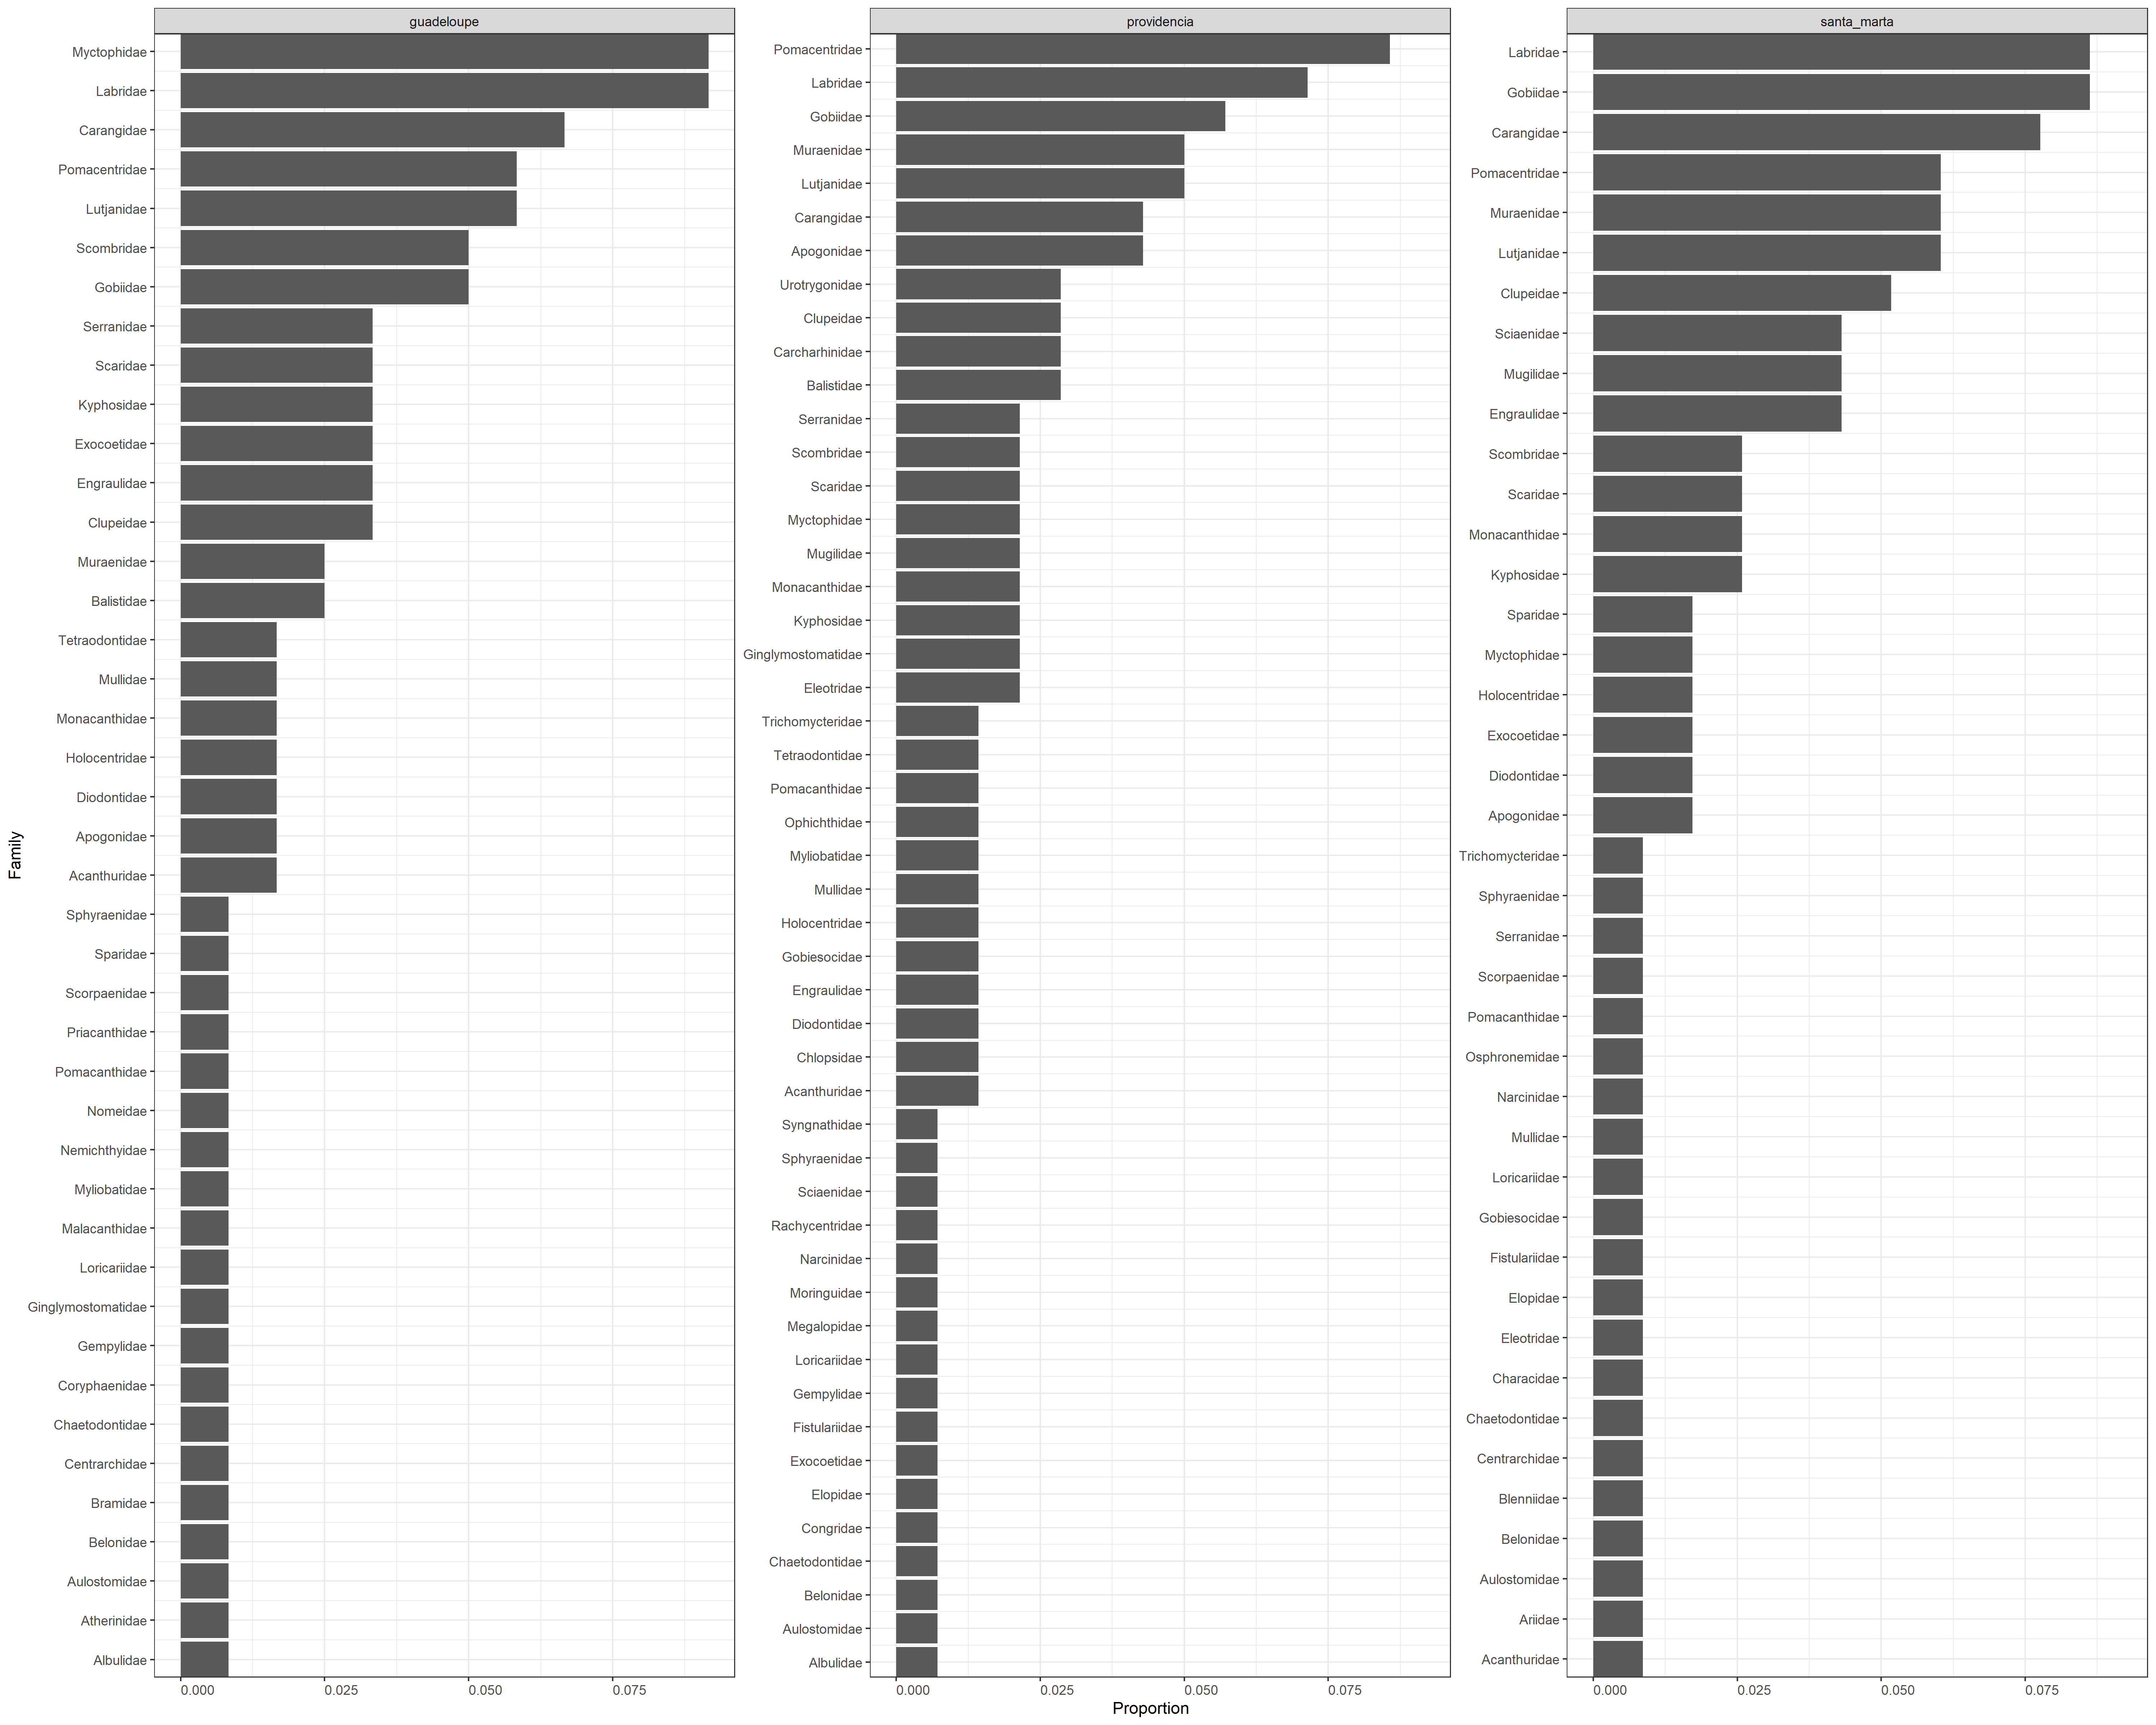

Data behind this chart, as committed beside it:
, family, n_motus, n_motus_total, prop, site, region
22, Labridae, 11, 120, 0.09167, guadeloupe, Caribbean
29, Myctophidae, 11, 120, 0.09167, guadeloupe, Caribbean
9, Carangidae, 8, 120, 0.06667, guadeloupe, Caribbean
24, Lutjanidae, 7, 120, 0.05833, guadeloupe, Caribbean
34, Pomacentridae, 7, 120, 0.05833, guadeloupe, Caribbean
19, Gobiidae, 6, 120, 0.05, guadeloupe, Caribbean
37, Scombridae, 6, 120, 0.05, guadeloupe, Caribbean
12, Clupeidae, 4, 120, 0.03333, guadeloupe, Caribbean
15, Engraulidae, 4, 120, 0.03333, guadeloupe, Caribbean
16, Exocoetidae, 4, 120, 0.03333, guadeloupe, Caribbean
21, Kyphosidae, 4, 120, 0.03333, guadeloupe, Caribbean
36, Scaridae, 4, 120, 0.03333, guadeloupe, Caribbean
39, Serranidae, 4, 120, 0.03333, guadeloupe, Caribbean
6, Balistidae, 3, 120, 0.025, guadeloupe, Caribbean
28, Muraenidae, 3, 120, 0.025, guadeloupe, Caribbean
1, Acanthuridae, 2, 120, 0.01667, guadeloupe, Caribbean
3, Apogonidae, 2, 120, 0.01667, guadeloupe, Caribbean
14, Diodontidae, 2, 120, 0.01667, guadeloupe, Caribbean
20, Holocentridae, 2, 120, 0.01667, guadeloupe, Caribbean
26, Monacanthidae, 2, 120, 0.01667, guadeloupe, Caribbean
27, Mullidae, 2, 120, 0.01667, guadeloupe, Caribbean
42, Tetraodontidae, 2, 120, 0.01667, guadeloupe, Caribbean
2, Albulidae, 1, 120, 0.008333, guadeloupe, Caribbean
4, Atherinidae, 1, 120, 0.008333, guadeloupe, Caribbean
5, Aulostomidae, 1, 120, 0.008333, guadeloupe, Caribbean
7, Belonidae, 1, 120, 0.008333, guadeloupe, Caribbean
8, Bramidae, 1, 120, 0.008333, guadeloupe, Caribbean
10, Centrarchidae, 1, 120, 0.008333, guadeloupe, Caribbean
11, Chaetodontidae, 1, 120, 0.008333, guadeloupe, Caribbean
13, Coryphaenidae, 1, 120, 0.008333, guadeloupe, Caribbean
17, Gempylidae, 1, 120, 0.008333, guadeloupe, Caribbean
18, Ginglymostomatidae, 1, 120, 0.008333, guadeloupe, Caribbean
23, Loricariidae, 1, 120, 0.008333, guadeloupe, Caribbean
25, Malacanthidae, 1, 120, 0.008333, guadeloupe, Caribbean
30, Myliobatidae, 1, 120, 0.008333, guadeloupe, Caribbean
31, Nemichthyidae, 1, 120, 0.008333, guadeloupe, Caribbean
32, Nomeidae, 1, 120, 0.008333, guadeloupe, Caribbean
33, Pomacanthidae, 1, 120, 0.008333, guadeloupe, Caribbean
35, Priacanthidae, 1, 120, 0.008333, guadeloupe, Caribbean
38, Scorpaenidae, 1, 120, 0.008333, guadeloupe, Caribbean
40, Sparidae, 1, 120, 0.008333, guadeloupe, Caribbean
41, Sphyraenidae, 1, 120, 0.008333, guadeloupe, Caribbean
391, Pomacentridae, 12, 140, 0.08571, providencia, Caribbean
251, Labridae, 10, 140, 0.07143, providencia, Caribbean
221, Gobiidae, 8, 140, 0.05714, providencia, Caribbean
271, Lutjanidae, 7, 140, 0.05, providencia, Caribbean
331, Muraenidae, 7, 140, 0.05, providencia, Caribbean
310, Apogonidae, 6, 140, 0.04286, providencia, Caribbean
71, Carangidae, 6, 140, 0.04286, providencia, Caribbean
51, Balistidae, 4, 140, 0.02857, providencia, Caribbean
81, Carcharhinidae, 4, 140, 0.02857, providencia, Caribbean
111, Clupeidae, 4, 140, 0.02857, providencia, Caribbean
49, Urotrygonidae, 4, 140, 0.02857, providencia, Caribbean
141, Eleotridae, 3, 140, 0.02143, providencia, Caribbean
201, Ginglymostomatidae, 3, 140, 0.02143, providencia, Caribbean
241, Kyphosidae, 3, 140, 0.02143, providencia, Caribbean
291, Monacanthidae, 3, 140, 0.02143, providencia, Caribbean
311, Mugilidae, 3, 140, 0.02143, providencia, Caribbean
341, Myctophidae, 3, 140, 0.02143, providencia, Caribbean
411, Scaridae, 3, 140, 0.02143, providencia, Caribbean
... 72 more rows
